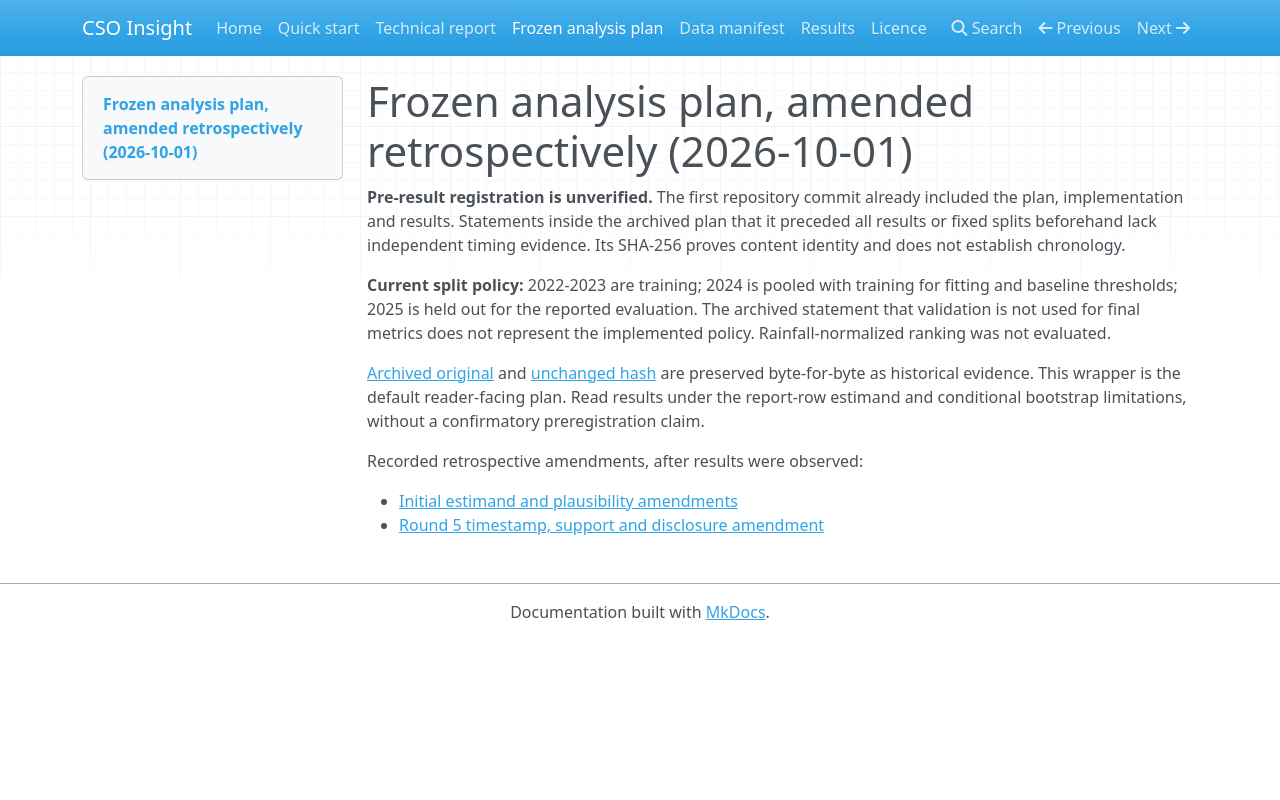

repository: elementexlabs/cso-insight · page: PREREGISTRATION_STATUS/index.html · generator: mkdocs

# Frozen analysis plan, amended retrospectively (2026-10-01)

**Pre-result registration is unverified.** The first repository commit already
included the plan, implementation and results. Statements inside the archived plan
that it preceded all results or fixed splits beforehand lack independent timing evidence.
Its SHA-256 proves content identity and does not establish chronology.

**Current split policy:** 2022-2023 are training; 2024 is pooled with training for
fitting and baseline thresholds; 2025 is held out for the reported evaluation.
The archived statement that validation is not used for final metrics does not
represent the implemented policy. Rainfall-normalized ranking was not evaluated.

[Archived original](PREREGISTRATION.md) and [unchanged hash](PREREGISTRATION.sha256)
are preserved byte-for-byte as historical evidence. This wrapper is the default
reader-facing plan. Read results under the report-row estimand and conditional
bootstrap limitations, without a confirmatory preregistration claim.

Recorded retrospective amendments, after results were observed:

- [Initial estimand and plausibility amendments](PREREGISTRATION_AMENDMENT_2026-10-01.md)
- [Round 5 timestamp, support and disclosure amendment](ANALYSIS_AMENDMENT_R5_2026-10-01.md)
